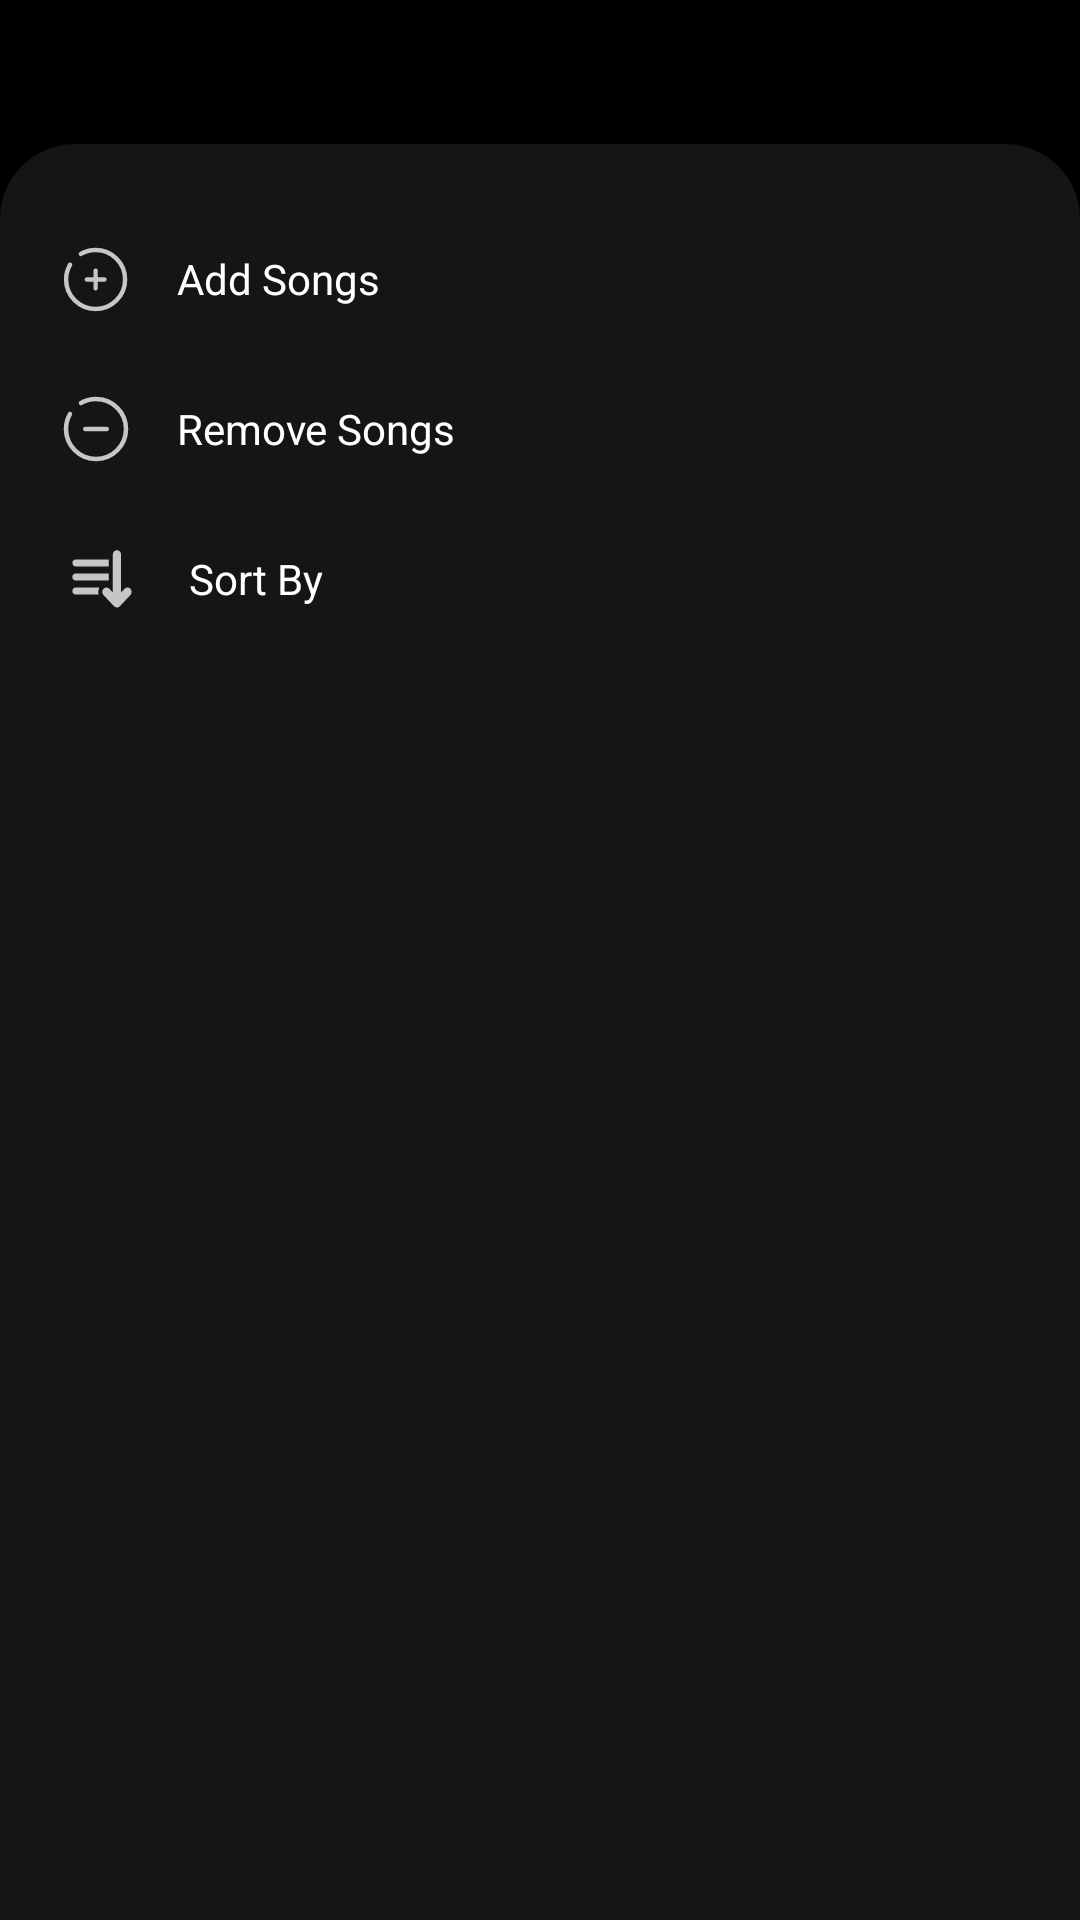

Write the Android layout XML for this screen, with the resource values it uses.
<!-- AndroidManifest.xml: application theme splash_screen -->
<!-- res/layout/favourite_option_dialogue.xml -->
<?xml version="1.0" encoding="utf-8"?>
<androidx.constraintlayout.widget.ConstraintLayout xmlns:android="http://schemas.android.com/apk/res/android"
    xmlns:app="http://schemas.android.com/apk/res-auto"
    android:layout_width="match_parent"
    android:layout_height="match_parent">

    <LinearLayout
        android:paddingTop="20dp"
        android:layout_width="match_parent"
        android:layout_height="match_parent"
        android:layout_marginTop="48dp"
        android:orientation="vertical"
        android:background="@drawable/top_rounded_bg"
        app:layout_constraintEnd_toEndOf="parent"
        app:layout_constraintHorizontal_bias="1.0"
        app:layout_constraintStart_toStartOf="parent"
        app:layout_constraintTop_toTopOf="parent">

        <RelativeLayout
            android:id="@+id/add_song"
            android:layout_width="match_parent"
            android:layout_height="50dp"
            android:layout_marginHorizontal="10dp"
            android:paddingHorizontal="10dp">

            <ImageView
                android:id="@+id/imageView2"
                android:layout_width="wrap_content"
                android:layout_height="match_parent"
                android:layout_alignParentStart="true"
                android:layout_alignParentTop="true"
                app:srcCompat="@drawable/add_songs" />

            <TextView
                android:id="@+id/textView2"
                android:layout_width="wrap_content"
                android:layout_height="match_parent"
                android:layout_alignParentTop="true"
                android:layout_toEndOf="@+id/imageView2"
                android:gravity="center_vertical"
                android:textColor="@color/white"
                android:layout_marginHorizontal="15dp"
                android:text="@string/add_songs" />
        </RelativeLayout>
        <RelativeLayout
            android:id="@+id/remove_song"
            android:layout_width="match_parent"
            android:layout_height="50dp"
            android:layout_marginHorizontal="10dp"
            android:paddingHorizontal="10dp">

            <ImageView
                android:id="@+id/imageView3"
                android:layout_width="wrap_content"
                android:layout_height="match_parent"
                android:layout_alignParentStart="true"
                android:layout_alignParentTop="true"
                app:srcCompat="@drawable/remove_songs" />

            <TextView
                android:id="@+id/textVie3"
                android:layout_width="wrap_content"
                android:layout_height="match_parent"
                android:layout_alignParentTop="true"
                android:layout_toEndOf="@+id/imageView3"
                android:gravity="center_vertical"
                android:textColor="@color/white"
                android:layout_marginHorizontal="15dp"
                android:text="@string/remove_songs" />
        </RelativeLayout>
        <RelativeLayout
            android:id="@+id/sort_by"
            android:layout_width="match_parent"
            android:layout_height="50dp"
            android:layout_marginHorizontal="10dp"
            android:layout_marginBottom="20dp"
            android:paddingHorizontal="10dp">

            <ImageView
                android:id="@+id/imageView4"
                android:layout_width="wrap_content"
                android:layout_height="match_parent"
                android:layout_alignParentStart="true"
                android:layout_alignParentTop="true"
                app:srcCompat="@drawable/sortby" />

            <TextView
                android:id="@+id/textView4"
                android:layout_width="wrap_content"
                android:layout_height="match_parent"
                android:layout_alignParentTop="true"
                android:layout_toEndOf="@+id/imageView4"
                android:gravity="center_vertical"
                android:textColor="@color/white"
                android:layout_marginHorizontal="15dp"
                android:text="@string/sort_By" />
        </RelativeLayout>
    </LinearLayout>
</androidx.constraintlayout.widget.ConstraintLayout>
<!-- resources referenced by this layout -->
<resources>
  <color name="white">#FFFFFFFF</color>
  <!-- drawable add_songs (drawable) -->
  <vector xmlns:android="http://schemas.android.com/apk/res/android"
      android:width="24dp"
      android:height="24dp"
      android:viewportWidth="61"
      android:viewportHeight="61">
      <path
          android:strokeColor="#FFC6C6C6"
          android:strokeWidth="3.75"
          android:strokeLineCap="round"
          android:pathData="M37.66 30.9h-7.5m0 0h-7.5m7.5 0v-7.5m0 7.5v7.5"/>
      <path
          android:strokeColor="#FFC6C6C6"
          android:strokeWidth="3.75"
          android:strokeLineCap="round"
          android:pathData="M17.66 9.25c3.68-2.13 7.95-3.35 12.5-3.35 13.81 0 25 11.2 25 25s-11.19 25-25 25c-13.8 0-25-11.2-25-25 0-4.55 1.22-8.82 3.35-12.5"/>
  </vector>
  <!-- drawable remove_songs (drawable) -->
  <vector xmlns:android="http://schemas.android.com/apk/res/android"
      android:width="24dp"
      android:height="24dp"
      android:viewportWidth="60"
      android:viewportHeight="60">
      <path
          android:strokeColor="#FFC6C6C6"
          android:strokeWidth="3.75"
          android:strokeLineCap="round"
          android:pathData="M39 30h-9-9"/>
      <path
          android:strokeColor="#FFC6C6C6"
          android:strokeWidth="3.75"
          android:strokeLineCap="round"
          android:pathData="M17.5 8.34C21.18 6.22 25.45 5 30 5c13.8 0 25 11.2 25 25S43.8 55 30 55 5 43.8 5 30c0-4.55 1.22-8.82 3.34-12.5"/>
  </vector>
  <!-- drawable sortby (drawable) -->
  <vector xmlns:android="http://schemas.android.com/apk/res/android"
      android:width="28dp"
      android:height="28dp"
      android:viewportWidth="34"
      android:viewportHeight="32">
    <path
        android:fillColor="#FFC6C6C6"
        android:pathData="M6.33 11.22h13.44V8.56H6.33C5.6 8.56 5 9.16 5 9.89c0 0.73 0.6 1.33 1.33 1.33Z"/>
    <path
        android:fillColor="#FFC6C6C6"
        android:pathData="M6.33 16.57h13.44V13.9H6.33C5.6 13.9 5 14.5 5 15.24c0 0.73 0.6 1.33 1.33 1.33Z"/>
    <path
        android:fillColor="#FFC6C6C6"
        android:pathData="M6.33 19.25C5.6 19.25 5 19.85 5 20.6c0 0.73 0.6 1.33 1.33 1.33h9.34c-0.11-0.32-0.17-0.67-0.17-1.02 0-0.59 0.16-1.15 0.45-1.65H6.33Z"/>
    <path
        android:fillColor="#FFC6C6C6"
        android:pathData="M28.5 19.71c-0.65-0.66-1.72-0.66-2.38 0l-1.38 1.38V6.7c0-0.94-0.76-1.69-1.69-1.69-0.93 0-1.68 0.75-1.68 1.69v14.4l-1.39-1.38c-0.66-0.66-1.72-0.66-2.38 0-0.66 0.66-0.66 1.73 0 2.38l4.26 4.27c0.66 0.65 1.73 0.66 2.38 0l4.27-4.27c0.65-0.65 0.65-1.72 0-2.38Z"/>
  </vector>
  <!-- drawable top_rounded_bg (drawable) -->
  <?xml version="1.0" encoding="utf-8"?>
  <shape
      xmlns:android="http://schemas.android.com/apk/res/android">
      <solid
          android:color="#151515"
  
          />
      <corners
         android:topRightRadius="25dp"
          android:topLeftRadius="25dp"
  
          />
  
  </shape>
  <string name="add_songs">Add Songs</string>
  <string name="remove_songs">Remove Songs</string>
  <string name="sort_By">Sort By</string>
  <style name="splash_screen" parent="Theme.Material3.Dark.NoActionBar">
          <item name="android:statusBarColor">@color/black</item>
          <item name="android:windowBackground">@drawable/splash_screen</item>
  
      </style>
  <color name="black">#FF000000</color>
  <!-- drawable splash_screen (drawable) -->
  <layer-list xmlns:android="http://schemas.android.com/apk/res/android">
    <item android:drawable="@color/black"></item>
    <item android:drawable="@drawable/splash" android:width="300dp" android:height="300dp" android:gravity="center"></item>
    <item android:drawable="@drawable/by_asghar_" android:width="70dp" android:height="35dp" android:gravity="bottom | center_horizontal" android:bottom="70dp"></item>
  </layer-list>
  <!-- drawable splash: vector/xml drawable (drawable, 26934 chars, omitted) -->
  <!-- drawable by_asghar_: png bitmap (drawable, 1933 bytes) -->
</resources>
